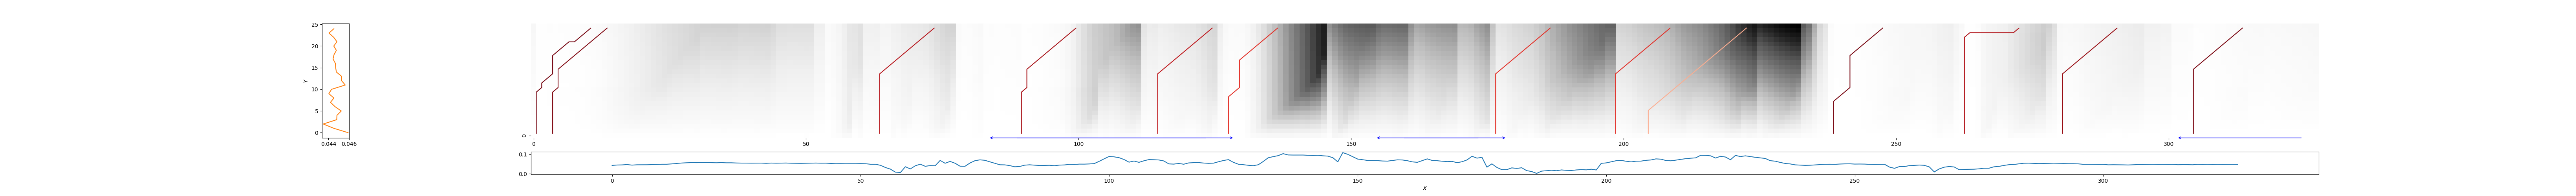

Data behind this chart, as committed beside it:
1, 11, 0.02795022717626927
3, 14, 0.05178
64, 74, 0.1817
90, 100, 0.1333
115, 125, 0.2107
127, 137, 0.3343
177, 187, 0.3328
199, 209, 0.332
205, 223, 0.7035
238, 248, 0.03494
263, 273, 0.166
281, 291, 0.09926
304, 314, 0.03614
